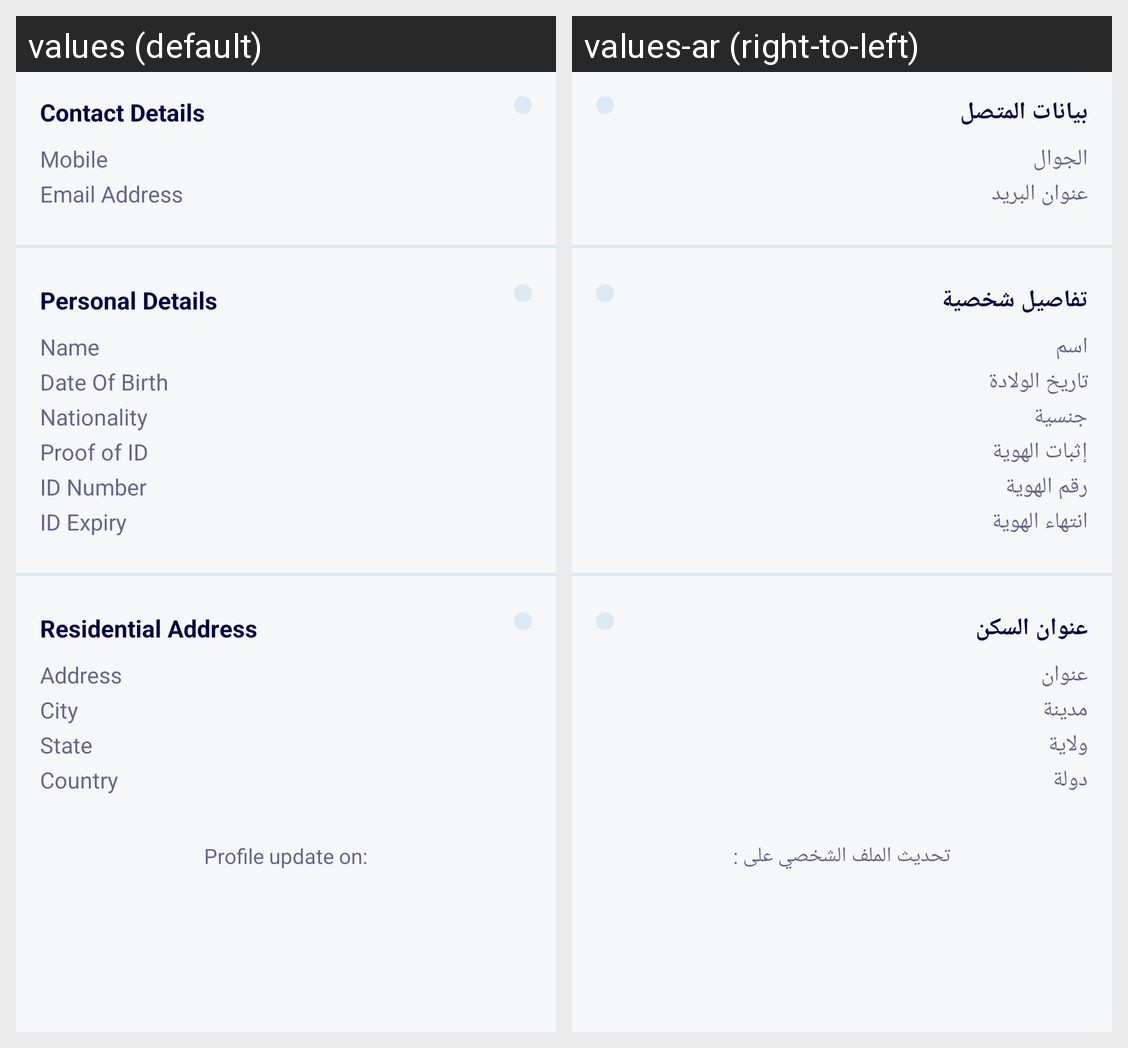

Here is an Android app screen in its default locale and in the app's own translations. Write out the translated-string differences for the strings that appear on this screen.
Android screen res/layout/fragment_my_profile.xml rendered under 2 locales, left to right: values (default), values-ar (right-to-left). Device: Nexus 5 (rendered at 1080×1920; each locale shown at half size, 540×960, under a caption strip naming it); theme Theme.BoomLotto.
Strings drawn on this screen, with the default value and each locale's value (text and hints the layout hard-codes, and strings that could not be matched under every locale, appear in the picture but are not listed):

contact_details
  values: Contact Details
  values-ar: بيانات المتصل

mobile
  values: Mobile
  values-ar: الجوال

email_address
  values: Email Address
  values-ar: عنوان البريد الإلكتروني

personal_details
  values: Personal Details
  values-ar: تفاصيل شخصية

name
  values: Name
  values-ar: اسم

date_of_birth
  values: Date Of Birth
  values-ar: تاريخ الولادة

nationality
  values: Nationality
  values-ar: جنسية

proof_of_id
  values: Proof of ID
  values-ar: إثبات الهوية

id_number
  values: ID Number
  values-ar: رقم الهوية

id_expiry
  values: ID Expiry
  values-ar: انتهاء الهوية

residential_address
  values: Residential Address
  values-ar: عنوان السكن

address
  values: Address
  values-ar: عنوان

city
  values: City
  values-ar: مدينة

state
  values: State
  values-ar: ولاية

country
  values: Country
  values-ar: دولة

profile_update_on
  values: Profile update on:
  values-ar: تحديث الملف الشخصي على :
